Run: headless pygame with SDL's dummy video driver; simulated clock (each Clock.tick advances the game by its frame time, no real sleeping); random seed 0; keys injected as events and as key.get_pressed() state; no mouse input.
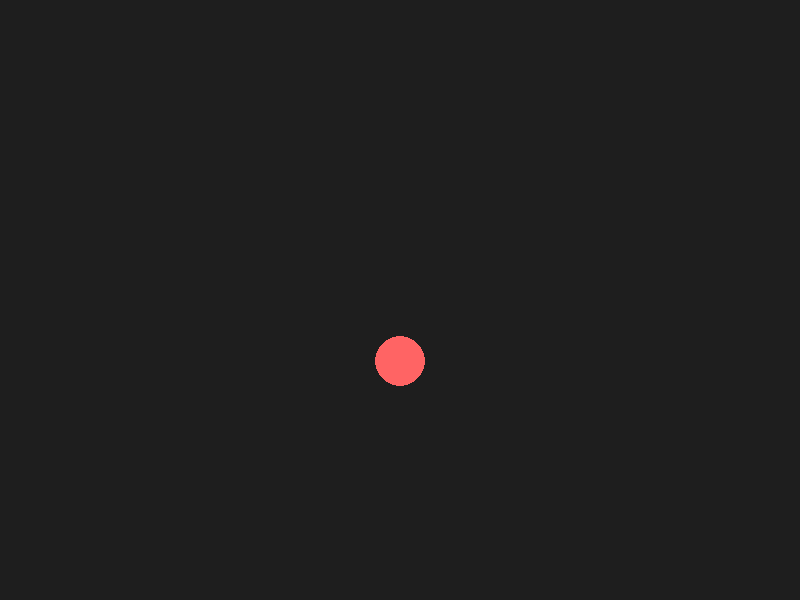
Frame 1 of 4 · flips 1–60 · no input
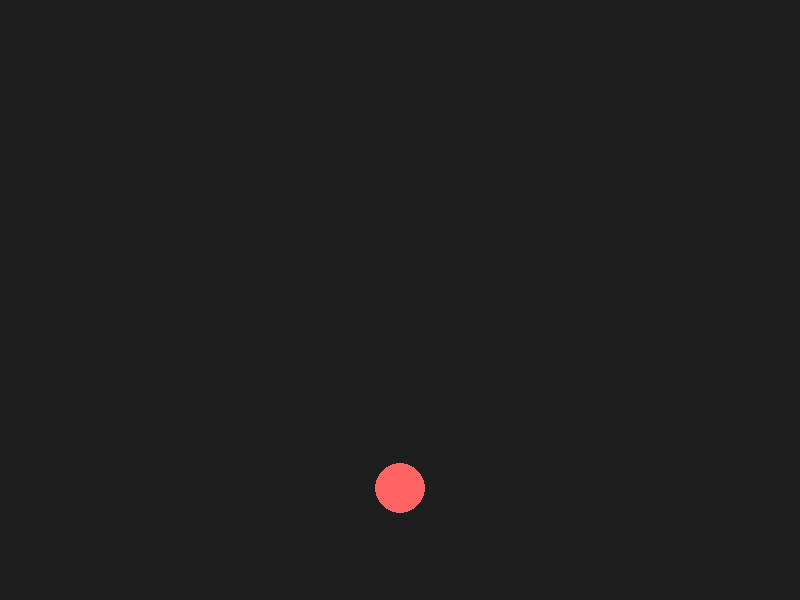
Frame 2 of 4 · flips 61–180 · tapped SPACE, RETURN · held RIGHT (→), D
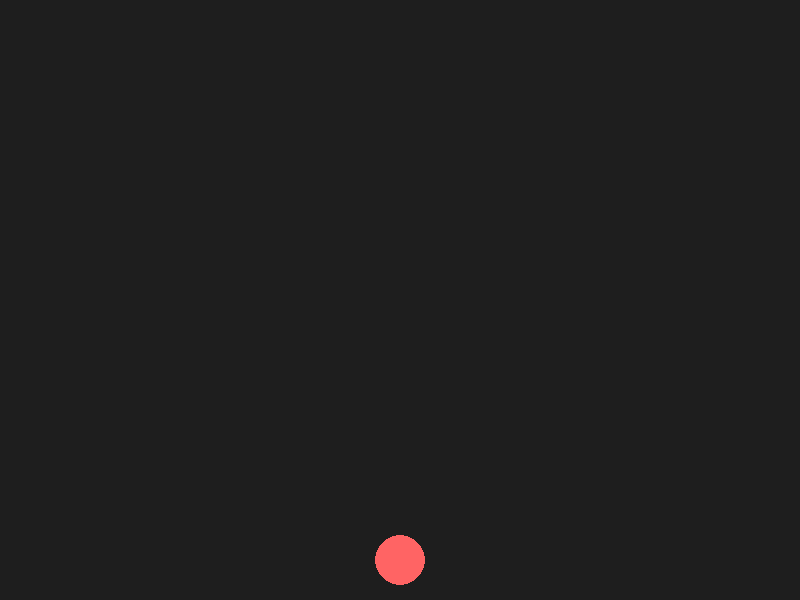
Frame 3 of 4 · flips 181–300 · held DOWN (↓), S
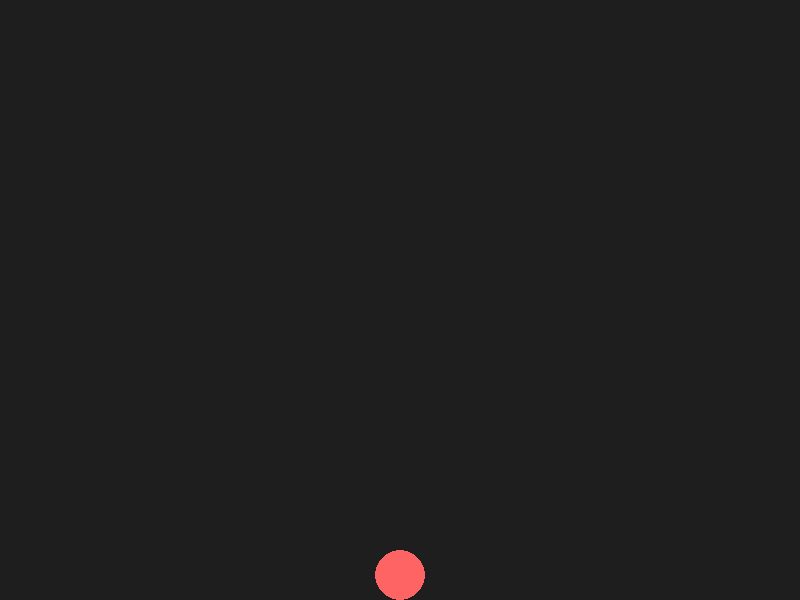
Frame 4 of 4 · flips 301–420 · held LEFT (←), A, UP (↑), W

The pygame program that drew these frames:

import pygame
import sys

pygame.init()

WIDTH, HEIGHT = 800, 600
screen = pygame.display.set_mode((WIDTH, HEIGHT))
pygame.display.set_caption("Gravity Ball")

clock = pygame.time.Clock()

ball_x = 400
ball_y = 100
ball_radius = 25

velocity_y = 0
gravity = 0.5
bounce = -0.8

floor = HEIGHT - ball_radius

running = True
while running:
    clock.tick(60)

    for event in pygame.event.get():
        if event.type == pygame.QUIT:
            running = False

    velocity_y += gravity
    ball_y += velocity_y

    if ball_y >= floor:
        ball_y = floor
        velocity_y *= bounce

    screen.fill((30, 30, 30))
    pygame.draw.circle(screen, (255, 100, 100), (int(ball_x), int(ball_y)), ball_radius)

    pygame.display.update()

pygame.quit()
sys.exit()
